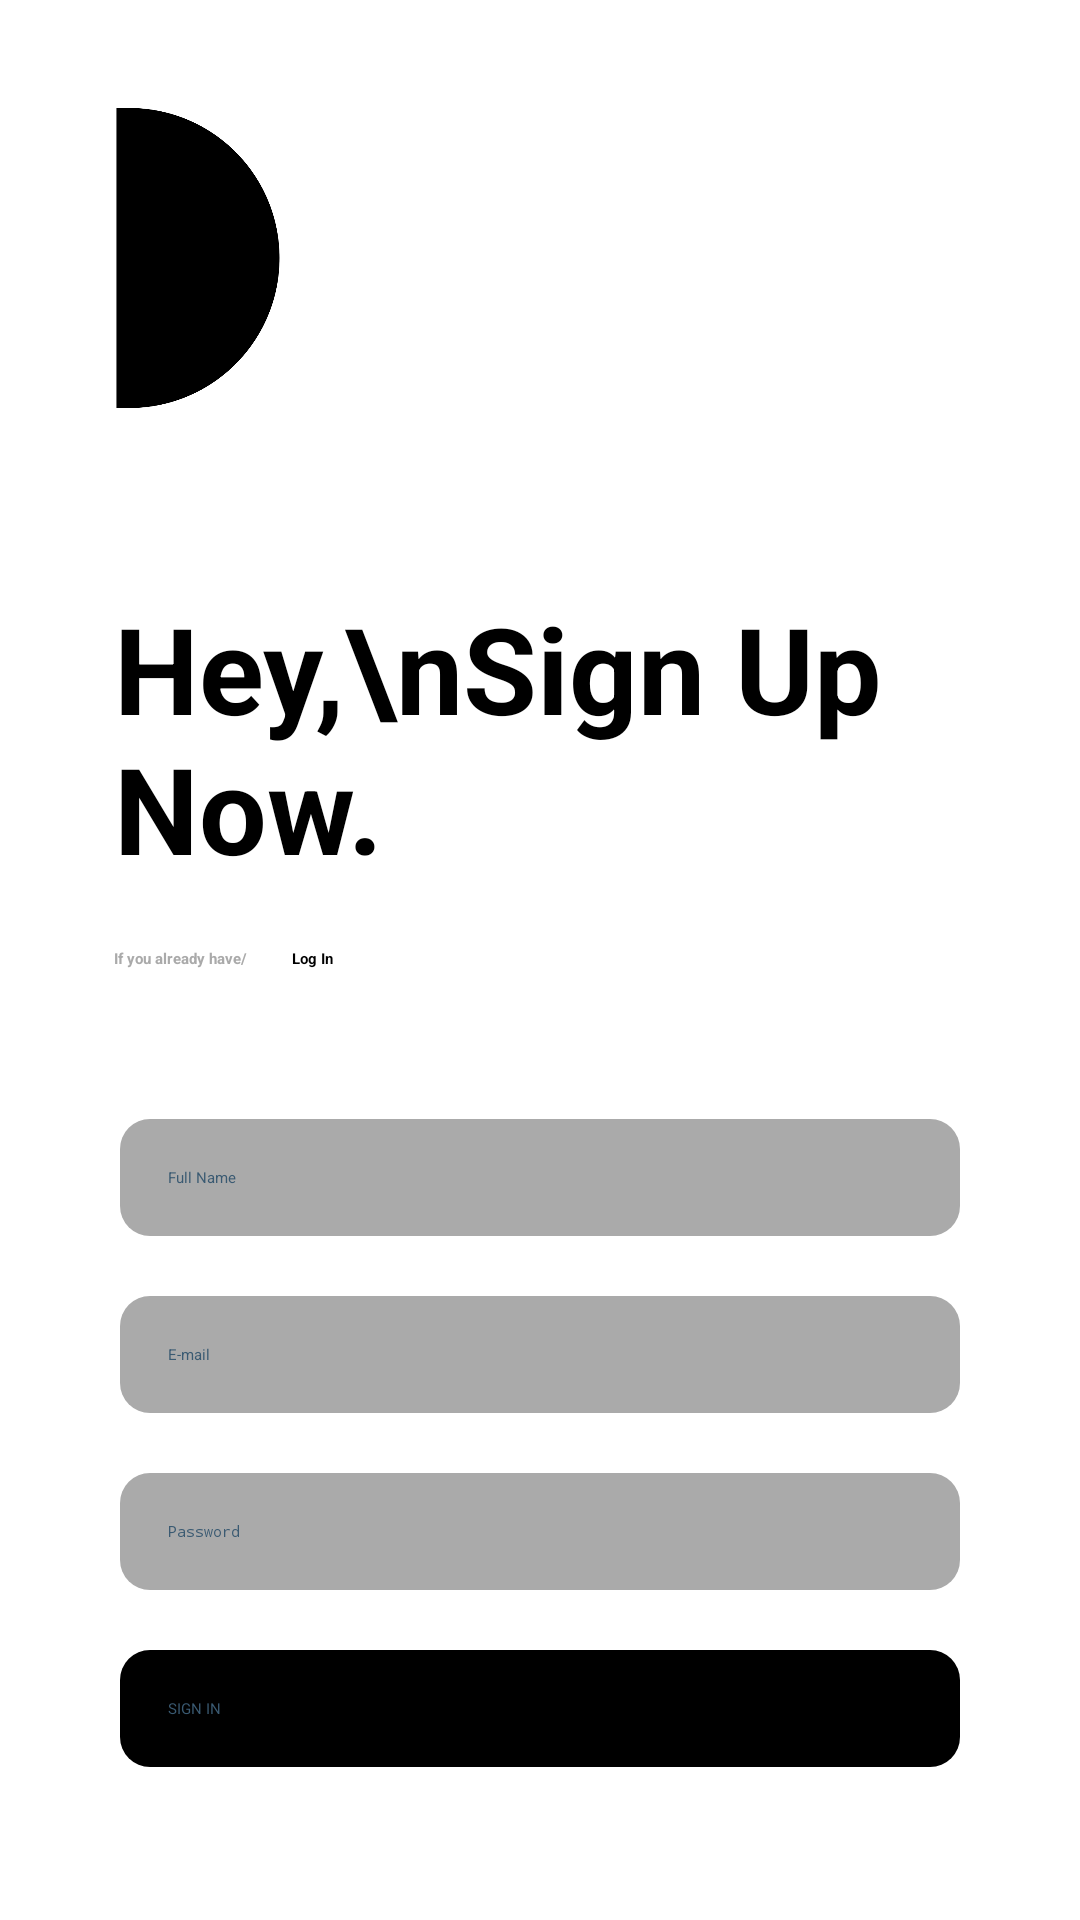

This screen was rendered from an Android layout file. Write that file and the resources it references.
<!-- AndroidManifest.xml: activity theme AppTheme.NoActionBar -->
<!-- res/layout/activity_signup.xml -->
<?xml version="1.0" encoding="utf-8"?>
<androidx.constraintlayout.widget.ConstraintLayout xmlns:android="http://schemas.android.com/apk/res/android"
    xmlns:app="http://schemas.android.com/apk/res-auto"
    xmlns:tools="http://schemas.android.com/tools"
    android:id="@+id/container"
    android:padding="16dp"
    android:fitsSystemWindows="true"
    android:layout_width="match_parent"
    android:layout_height="match_parent"
    android:background="@color/white"
    tools:context=".SignupActivity">
    <ScrollView
        android:layout_width="match_parent"
        android:layout_height="wrap_content"
        app:layout_constraintTop_toTopOf="parent"


        android:orientation="vertical">
        <androidx.constraintlayout.widget.ConstraintLayout
            android:layout_height="wrap_content"
            android:layout_width="match_parent">
            <ImageView
                android:layout_width="100dp"
                android:layout_height="100dp"
                android:layout_marginTop="20dp"
                app:layout_constraintLeft_toLeftOf="parent"
                app:layout_constraintTop_toTopOf="parent"
                android:src="@drawable/semi_circle"
                android:id="@+id/circle"/>

            <TextView
                android:layout_width="wrap_content"
                android:layout_height="wrap_content"
                android:layout_marginTop="60dp"
                android:text="Hey,\nSign Up Now."
                android:layout_marginLeft="22dp"
                android:textColor="@color/black"
                android:textSize="40dp"
                android:textStyle="bold"
                app:layout_constraintTop_toBottomOf="@id/circle"
                app:layout_constraintLeft_toLeftOf="parent"
                android:id="@+id/logintxt"/>
            <TextView
                android:layout_width="wrap_content"
                android:layout_height="wrap_content"
                android:layout_marginTop="20dp"
                android:text="If you already have/"
                android:layout_marginLeft="22dp"
                android:textStyle="bold"
                android:textColor="@android:color/darker_gray"
                app:layout_constraintTop_toBottomOf="@id/logintxt"
                app:layout_constraintLeft_toLeftOf="parent"
                android:id="@+id/signuptxt"/>
            <TextView
                android:layout_width="wrap_content"
                android:layout_height="wrap_content"
                android:layout_marginTop="20dp"
                android:text="Log In"
                android:textStyle="bold"
                android:layout_marginLeft="15dp"
                android:textColor="@color/black"
                android:clickable="true"
                app:layout_constraintTop_toBottomOf="@id/logintxt"
                app:layout_constraintLeft_toRightOf="@id/signuptxt"
                android:id="@+id/login"/>


            <EditText
                android:id="@+id/fullnameedt"
                android:layout_width="match_parent"
                android:padding="16dp"
                android:layout_height="wrap_content"
                android:layout_marginStart="24dp"
                android:layout_marginTop="50dp"
                android:layout_marginEnd="24dp"
                android:hint="Full Name"
                android:background="@drawable/rounded_corner"
                android:textColorHint="#3a5a72"
                android:textColor="#3a5a72"
                android:selectAllOnFocus="true"
                app:layout_constraintTop_toBottomOf="@id/signuptxt"
                />

            <EditText
                android:id="@+id/emailedt"
                android:layout_width="0dp"
                android:padding="16dp"
                android:layout_height="wrap_content"
                android:layout_marginStart="24dp"
                android:layout_marginTop="20dp"
                android:layout_marginEnd="24dp"
                android:hint="E-mail"
                android:textColor="#3a5a72"
                android:textColorHint="#3a5a72"
                android:imeOptions="actionDone"
                android:background="@drawable/rounded_corner"
                android:inputType="textEmailAddress"
                android:selectAllOnFocus="true"
                app:layout_constraintEnd_toEndOf="parent"
                app:layout_constraintStart_toStartOf="parent"
                app:layout_constraintTop_toBottomOf="@+id/fullnameedt" />
            <EditText
                android:id="@+id/passedt"
                android:layout_width="0dp"
                android:padding="16dp"
                android:layout_height="wrap_content"
                android:layout_marginStart="24dp"
                android:layout_marginTop="20dp"
                android:layout_marginEnd="24dp"
                android:hint="Password"
                android:textColor="#3a5a72"
                android:textColorHint="#3a5a72"
                android:imeOptions="actionDone"
                android:background="@drawable/rounded_corner"
                android:inputType="textPassword"
                android:selectAllOnFocus="true"
                app:layout_constraintEnd_toEndOf="parent"
                app:layout_constraintStart_toStartOf="parent"
                app:layout_constraintTop_toBottomOf="@+id/emailedt" />

            <android.widget.Button
                android:id="@+id/signupbtn"
                android:layout_width="match_parent"
                android:layout_height="wrap_content"
                android:padding="16dp"
                android:layout_marginStart="24dp"
                android:layout_marginTop="20dp"
                android:layout_marginEnd="24dp"
                android:layout_gravity="start"
                android:background="@drawable/rounded_corner_btn"
                android:textColor="#3a5a72"
                android:text="SIGN IN"
                app:layout_constraintRight_toRightOf="parent"
                app:layout_constraintTop_toBottomOf="@+id/passedt"
                app:layout_constraintVertical_bias="0.2" />

        </androidx.constraintlayout.widget.ConstraintLayout>
    </ScrollView>

</androidx.constraintlayout.widget.ConstraintLayout>
<!-- resources referenced by this layout -->
<resources>
  <color name="black">#FF000000</color>
  <color name="white">#FFFFFFFF</color>
  <!-- drawable rounded_corner (drawable) -->
  <?xml version="1.0" encoding="utf-8"?>
  <shape xmlns:android="http://schemas.android.com/apk/res/android">
      android:shape="rectangle"
      <solid android:color="@android:color/darker_gray"/>
      <corners android:radius="10dp"/>
  </shape>
  <!-- drawable rounded_corner_btn (drawable) -->
  <?xml version="1.0" encoding="utf-8"?>
  <shape xmlns:android="http://schemas.android.com/apk/res/android">
      android:shape="rectangle"
      <solid android:color="@android:color/black"/>
      <corners android:radius="10dp"/>
  </shape>
  <!-- drawable semi_circle: png bitmap (drawable-v24, 8638 bytes) -->
</resources>
